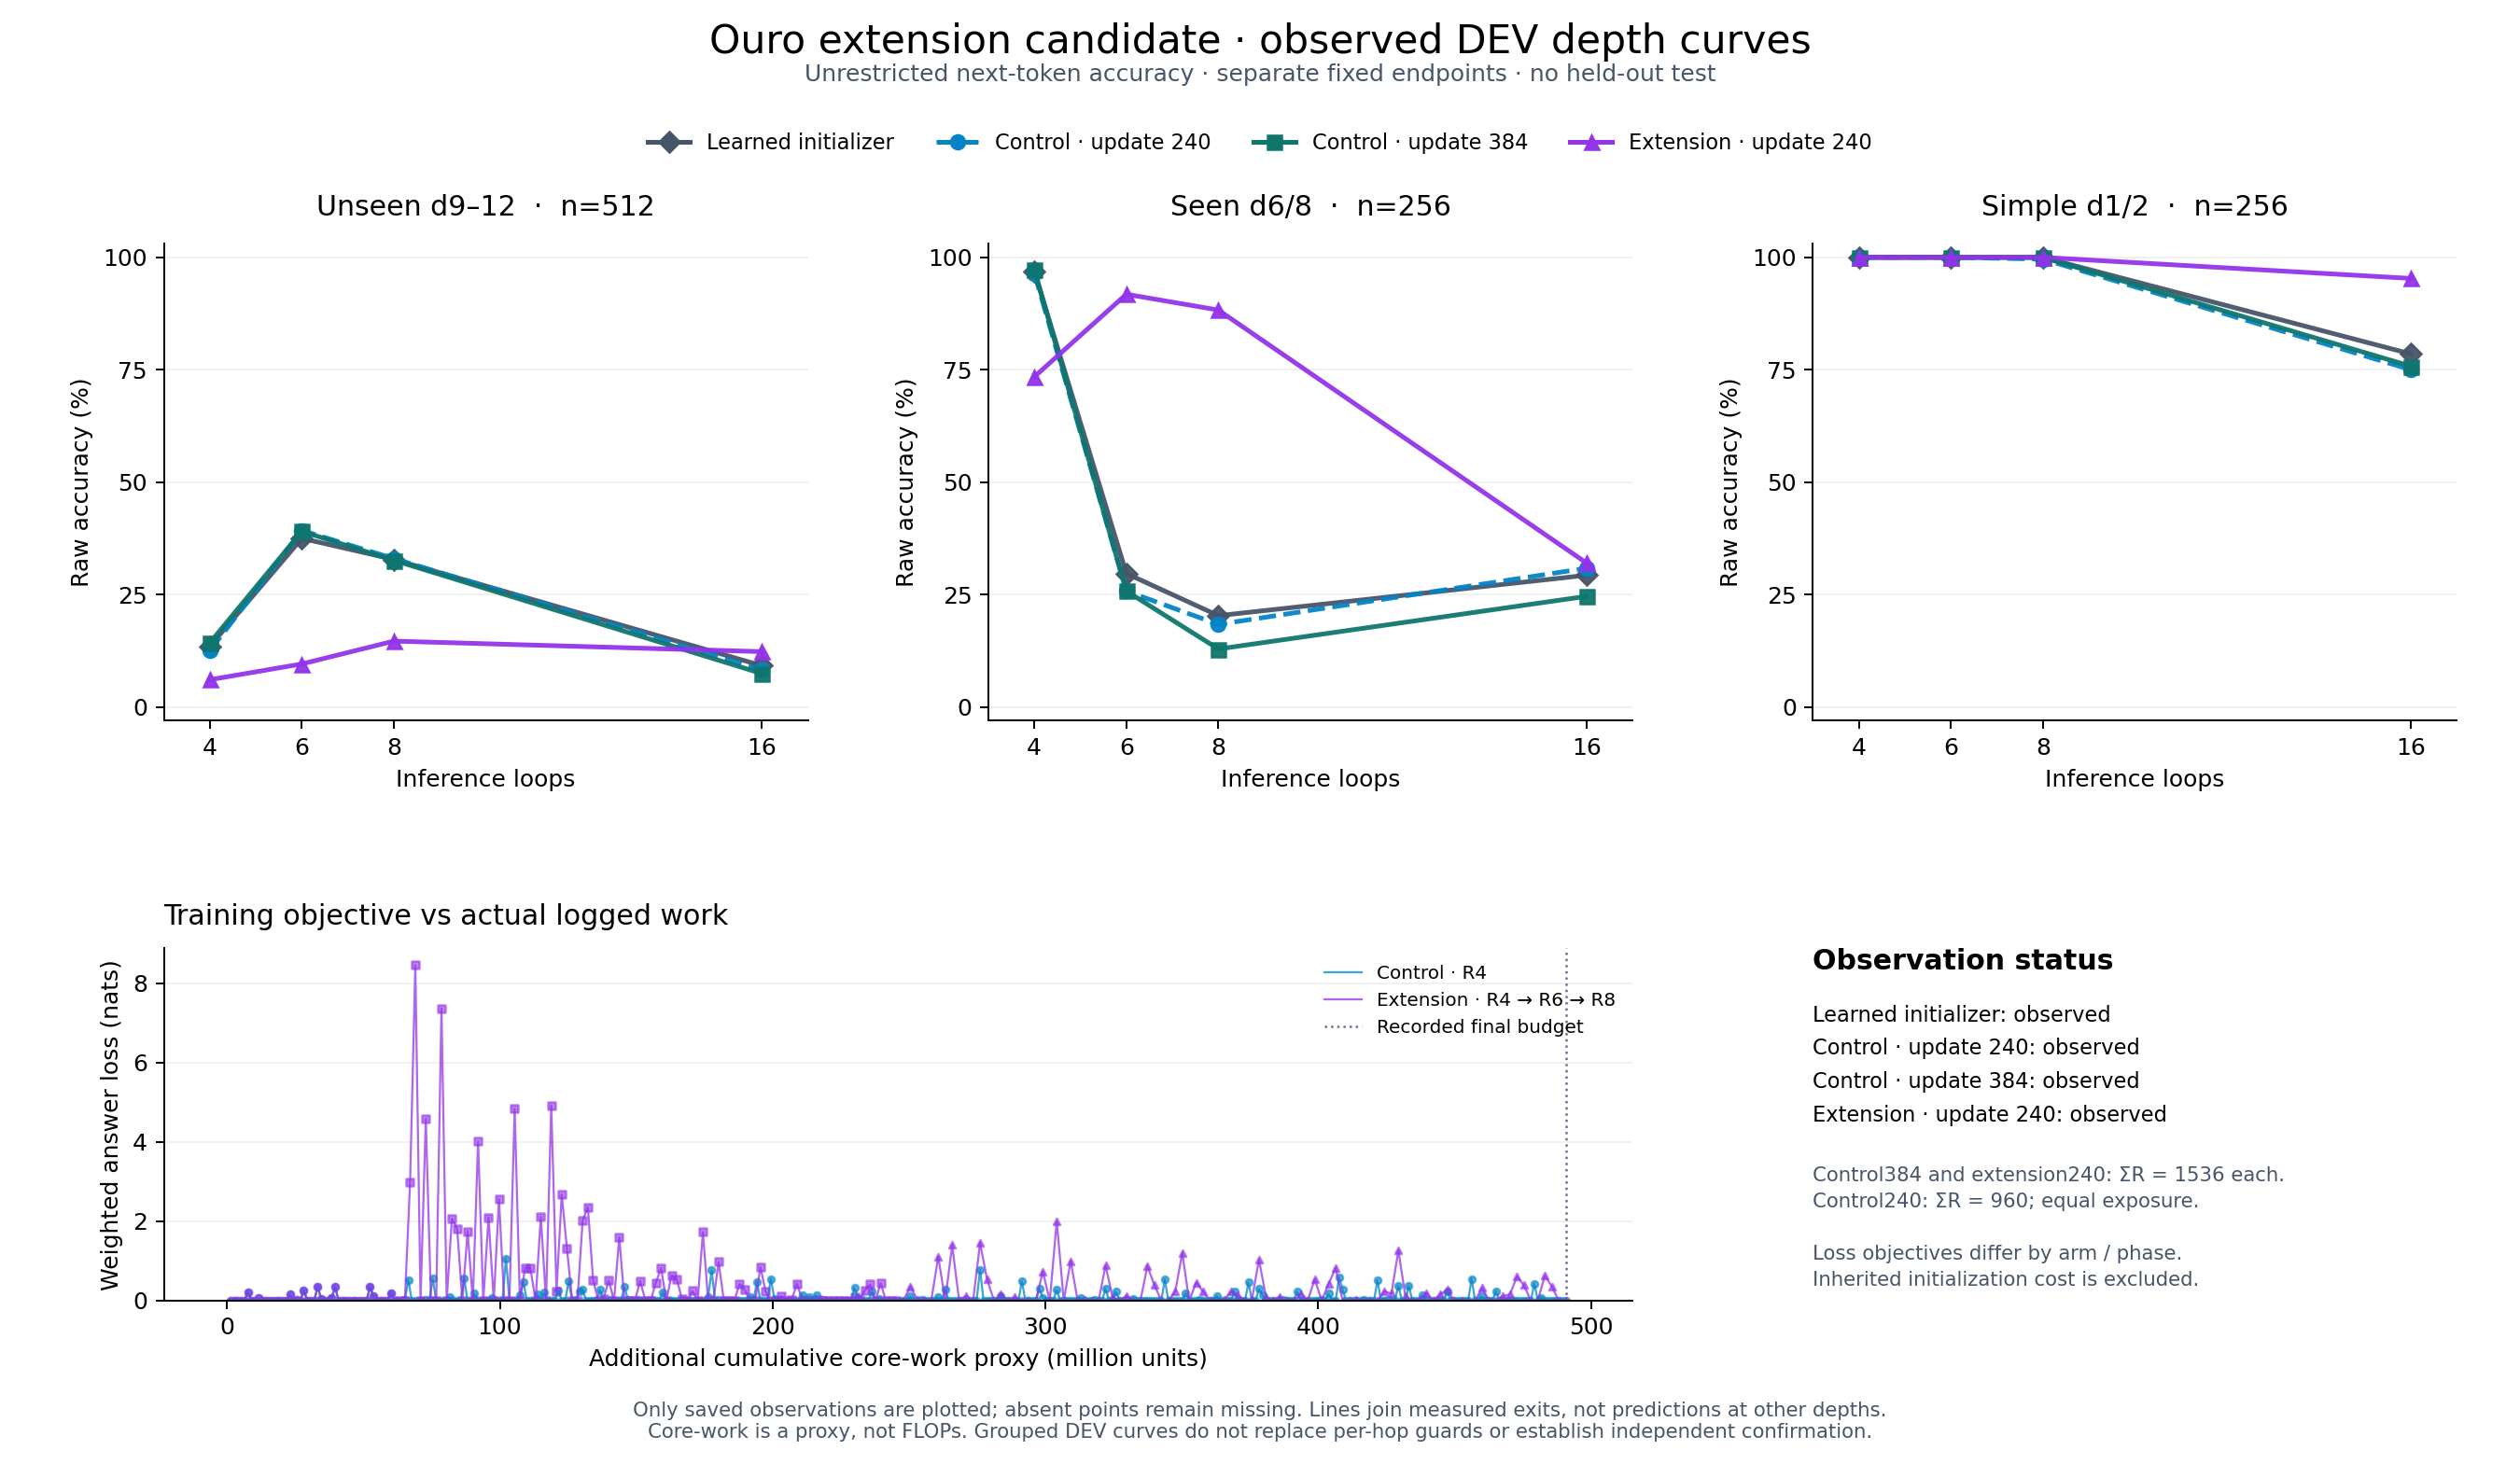

The table this chart was drawn from, first rows:
kind, endpoint, arm, update, compute_units, group, loops, training_depth, difficulty, accuracy, correct, n, loss, source
DEV_accuracy, initializer, , 0, , unseen_d9_12, 4, , , 0.1348, 69, 512, , /Users/erv1n/.codex/.chatgpt-projects/g-…
DEV_accuracy, initializer, , 0, , unseen_d9_12, 6, , , 0.375, 192, 512, , /Users/erv1n/.codex/.chatgpt-projects/g-…
DEV_accuracy, initializer, , 0, , unseen_d9_12, 8, , , 0.3281, 168, 512, , /Users/erv1n/.codex/.chatgpt-projects/g-…
DEV_accuracy, initializer, , 0, , unseen_d9_12, 16, , , 0.0918, 47, 512, , /Users/erv1n/.codex/.chatgpt-projects/g-…
DEV_accuracy, initializer, , 0, , seen_d6_8, 4, , , 0.9688, 248, 256, , /Users/erv1n/.codex/.chatgpt-projects/g-…
DEV_accuracy, initializer, , 0, , seen_d6_8, 6, , , 0.2969, 76, 256, , /Users/erv1n/.codex/.chatgpt-projects/g-…
DEV_accuracy, initializer, , 0, , seen_d6_8, 8, , , 0.2031, 52, 256, , /Users/erv1n/.codex/.chatgpt-projects/g-…
DEV_accuracy, initializer, , 0, , seen_d6_8, 16, , , 0.293, 75, 256, , /Users/erv1n/.codex/.chatgpt-projects/g-…
DEV_accuracy, initializer, , 0, , simple_d1_2, 4, , , 1.0, 256, 256, , /Users/erv1n/.codex/.chatgpt-projects/g-…
DEV_accuracy, initializer, , 0, , simple_d1_2, 6, , , 1.0, 256, 256, , /Users/erv1n/.codex/.chatgpt-projects/g-…
DEV_accuracy, initializer, , 0, , simple_d1_2, 8, , , 1.0, 256, 256, , /Users/erv1n/.codex/.chatgpt-projects/g-…
DEV_accuracy, initializer, , 0, , simple_d1_2, 16, , , 0.7852, 201, 256, , /Users/erv1n/.codex/.chatgpt-projects/g-…
DEV_accuracy, control240, control, 240, 306708480, unseen_d9_12, 4, , , 0.125, 64, 512, , /Users/erv1n/.codex/.chatgpt-projects/g-…
DEV_accuracy, control240, control, 240, 306708480, unseen_d9_12, 6, , , 0.3926, 201, 512, , /Users/erv1n/.codex/.chatgpt-projects/g-…
DEV_accuracy, control240, control, 240, 306708480, unseen_d9_12, 8, , , 0.3301, 169, 512, , /Users/erv1n/.codex/.chatgpt-projects/g-…
DEV_accuracy, control240, control, 240, 306708480, unseen_d9_12, 16, , , 0.08203, 42, 512, , /Users/erv1n/.codex/.chatgpt-projects/g-…
DEV_accuracy, control240, control, 240, 306708480, seen_d6_8, 4, , , 0.9648, 247, 256, , /Users/erv1n/.codex/.chatgpt-projects/g-…
DEV_accuracy, control240, control, 240, 306708480, seen_d6_8, 6, , , 0.2578, 66, 256, , /Users/erv1n/.codex/.chatgpt-projects/g-…
DEV_accuracy, control240, control, 240, 306708480, seen_d6_8, 8, , , 0.1836, 47, 256, , /Users/erv1n/.codex/.chatgpt-projects/g-…
DEV_accuracy, control240, control, 240, 306708480, seen_d6_8, 16, , , 0.3086, 79, 256, , /Users/erv1n/.codex/.chatgpt-projects/g-…
DEV_accuracy, control240, control, 240, 306708480, simple_d1_2, 4, , , 1.0, 256, 256, , /Users/erv1n/.codex/.chatgpt-projects/g-…
DEV_accuracy, control240, control, 240, 306708480, simple_d1_2, 6, , , 1.0, 256, 256, , /Users/erv1n/.codex/.chatgpt-projects/g-…
DEV_accuracy, control240, control, 240, 306708480, simple_d1_2, 8, , , 0.9961, 255, 256, , /Users/erv1n/.codex/.chatgpt-projects/g-…
DEV_accuracy, control240, control, 240, 306708480, simple_d1_2, 16, , , 0.75, 192, 256, , /Users/erv1n/.codex/.chatgpt-projects/g-…
DEV_accuracy, control384, control, 384, 490733568, unseen_d9_12, 4, , , 0.1426, 73, 512, , /Users/erv1n/.codex/.chatgpt-projects/g-…
DEV_accuracy, control384, control, 384, 490733568, unseen_d9_12, 6, , , 0.3906, 200, 512, , /Users/erv1n/.codex/.chatgpt-projects/g-…
DEV_accuracy, control384, control, 384, 490733568, unseen_d9_12, 8, , , 0.3262, 167, 512, , /Users/erv1n/.codex/.chatgpt-projects/g-…
DEV_accuracy, control384, control, 384, 490733568, unseen_d9_12, 16, , , 0.07422, 38, 512, , /Users/erv1n/.codex/.chatgpt-projects/g-…
DEV_accuracy, control384, control, 384, 490733568, seen_d6_8, 4, , , 0.9727, 249, 256, , /Users/erv1n/.codex/.chatgpt-projects/g-…
DEV_accuracy, control384, control, 384, 490733568, seen_d6_8, 6, , , 0.2578, 66, 256, , /Users/erv1n/.codex/.chatgpt-projects/g-…
DEV_accuracy, control384, control, 384, 490733568, seen_d6_8, 8, , , 0.1289, 33, 256, , /Users/erv1n/.codex/.chatgpt-projects/g-…
DEV_accuracy, control384, control, 384, 490733568, seen_d6_8, 16, , , 0.2461, 63, 256, , /Users/erv1n/.codex/.chatgpt-projects/g-…
DEV_accuracy, control384, control, 384, 490733568, simple_d1_2, 4, , , 1.0, 256, 256, , /Users/erv1n/.codex/.chatgpt-projects/g-…
DEV_accuracy, control384, control, 384, 490733568, simple_d1_2, 6, , , 1.0, 256, 256, , /Users/erv1n/.codex/.chatgpt-projects/g-…
DEV_accuracy, control384, control, 384, 490733568, simple_d1_2, 8, , , 1.0, 256, 256, , /Users/erv1n/.codex/.chatgpt-projects/g-…
DEV_accuracy, control384, control, 384, 490733568, simple_d1_2, 16, , , 0.7578, 194, 256, , /Users/erv1n/.codex/.chatgpt-projects/g-…
DEV_accuracy, extension240, extension, 240, 490733568, unseen_d9_12, 4, , , 0.06055, 31, 512, , /Users/erv1n/.codex/.chatgpt-projects/g-…
DEV_accuracy, extension240, extension, 240, 490733568, unseen_d9_12, 6, , , 0.0957, 49, 512, , /Users/erv1n/.codex/.chatgpt-projects/g-…
DEV_accuracy, extension240, extension, 240, 490733568, unseen_d9_12, 8, , , 0.1465, 75, 512, , /Users/erv1n/.codex/.chatgpt-projects/g-…
DEV_accuracy, extension240, extension, 240, 490733568, unseen_d9_12, 16, , , 0.123, 63, 512, , /Users/erv1n/.codex/.chatgpt-projects/g-…
DEV_accuracy, extension240, extension, 240, 490733568, seen_d6_8, 4, , , 0.7344, 188, 256, , /Users/erv1n/.codex/.chatgpt-projects/g-…
DEV_accuracy, extension240, extension, 240, 490733568, seen_d6_8, 6, , , 0.918, 235, 256, , /Users/erv1n/.codex/.chatgpt-projects/g-…
DEV_accuracy, extension240, extension, 240, 490733568, seen_d6_8, 8, , , 0.8828, 226, 256, , /Users/erv1n/.codex/.chatgpt-projects/g-…
DEV_accuracy, extension240, extension, 240, 490733568, seen_d6_8, 16, , , 0.3203, 82, 256, , /Users/erv1n/.codex/.chatgpt-projects/g-…
DEV_accuracy, extension240, extension, 240, 490733568, simple_d1_2, 4, , , 1.0, 256, 256, , /Users/erv1n/.codex/.chatgpt-projects/g-…
DEV_accuracy, extension240, extension, 240, 490733568, simple_d1_2, 6, , , 1.0, 256, 256, , /Users/erv1n/.codex/.chatgpt-projects/g-…
DEV_accuracy, extension240, extension, 240, 490733568, simple_d1_2, 8, , , 1.0, 256, 256, , /Users/erv1n/.codex/.chatgpt-projects/g-…
DEV_accuracy, extension240, extension, 240, 490733568, simple_d1_2, 16, , , 0.9531, 244, 256, , /Users/erv1n/.codex/.chatgpt-projects/g-…
training_loss, , control, 1, 1277952, , , 4, 2, , , , 5.88595639783307e-07, /Users/erv1n/.codex/.chatgpt-projects/g-…
training_loss, , control, 2, 2555904, , , 4, 3, , , , 1.5869719049987907e-06, /Users/erv1n/.codex/.chatgpt-projects/g-…
training_loss, , control, 3, 3833856, , , 4, 6, , , , 0.0003887, /Users/erv1n/.codex/.chatgpt-projects/g-…
training_loss, , control, 4, 5111808, , , 4, 4, , , , 9.10453900360153e-06, /Users/erv1n/.codex/.chatgpt-projects/g-…
training_loss, , control, 5, 6389760, , , 4, 1, , , , 4.7683700188372313e-07, /Users/erv1n/.codex/.chatgpt-projects/g-…
training_loss, , control, 6, 7667712, , , 4, 8, , , , 0.2155, /Users/erv1n/.codex/.chatgpt-projects/g-…
training_loss, , control, 7, 8945664, , , 4, 1, , , , 4.32133575145599e-07, /Users/erv1n/.codex/.chatgpt-projects/g-…
training_loss, , control, 8, 10223616, , , 4, 4, , , , 9.603721537132515e-06, /Users/erv1n/.codex/.chatgpt-projects/g-…
training_loss, , control, 9, 11501568, , , 4, 8, , , , 0.06172, /Users/erv1n/.codex/.chatgpt-projects/g-…
training_loss, , control, 10, 12779520, , , 4, 2, , , , 5.438921846234734e-07, /Users/erv1n/.codex/.chatgpt-projects/g-…
training_loss, , control, 11, 14057472, , , 4, 6, , , , 0.001984, /Users/erv1n/.codex/.chatgpt-projects/g-…
training_loss, , control, 12, 15335424, , , 4, 3, , , , 5.870937002327992e-06, /Users/erv1n/.codex/.chatgpt-projects/g-…
... 612 more rows
